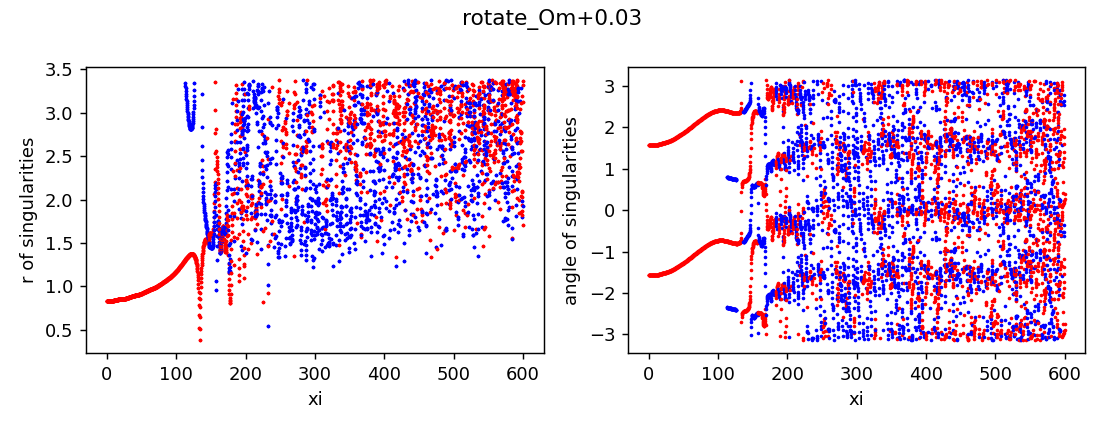

Values plotted in this chart, from the file beside it:
z, x, y, r, angle, charge
0.0, 3.5639824425004463e-12, -0.8327, 0.8327, -1.571, 1
0.0, 3.675393323021581e-12, 0.8327, 0.8327, 1.571, 1
0.25, -1.6248446052524734e-07, -0.8327, 0.8327, -1.571, 1
0.25, 1.6249169881854542e-07, 0.8327, 0.8327, 1.571, 1
0.5, -8.20340667673225e-07, -0.8328, 0.8328, -1.571, 1
0.5, 8.203479047383389e-07, 0.8328, 0.8328, 1.571, 1
0.75, -2.8059387598908248e-06, -0.8328, 0.8328, -1.571, 1
0.75, 2.8059459976151335e-06, 0.8328, 0.8328, 1.571, 1
1.0, -4.267490197683299e-06, -0.8327, 0.8327, -1.571, 1
1.0, 4.2674974349704575e-06, 0.8327, 0.8327, 1.571, 1
1.25, -4.507223732963528e-06, -0.8327, 0.8327, -1.571, 1
1.25, 4.5072309741781e-06, 0.8327, 0.8327, 1.571, 1
1.5, -4.456321275068953e-06, -0.8327, 0.8327, -1.571, 1
1.5, 4.456328515207997e-06, 0.8327, 0.8327, 1.571, 1
1.75, -4.9698455537594555e-06, -0.8327, 0.8327, -1.571, 1
1.75, 4.969852793045015e-06, 0.8327, 0.8327, 1.571, 1
2.0, -6.534965890044042e-06, -0.8327, 0.8327, -1.571, 1
2.0, 6.53497312852469e-06, 0.8327, 0.8327, 1.571, 1
2.25, -9.451890322226264e-06, -0.8328, 0.8328, -1.571, 1
2.25, 9.451897561491007e-06, 0.8328, 0.8328, 1.571, 1
2.5, -1.3965548918172532e-05, -0.8328, 0.8328, -1.571, 1
2.5, 1.3965556157263803e-05, 0.8328, 0.8328, 1.571, 1
2.75, -2.0315366145051694e-05, -0.8328, 0.8328, -1.571, 1
2.75, 2.0315373380069834e-05, 0.8328, 0.8328, 1.571, 1
3.0, -2.8744864510057977e-05, -0.8328, 0.8328, -1.571, 1
3.0, 2.8744871745006728e-05, 0.8328, 0.8328, 1.571, 1
3.25, -3.9488571603712996e-05, -0.8328, 0.8328, -1.571, 1
3.25, 3.948857883907114e-05, 0.8328, 0.8328, 1.571, 1
3.5, -5.274891139112059e-05, -0.8328, 0.8328, -1.571, 1
3.5, 5.274891862224601e-05, 0.8328, 0.8328, 1.571, 1
3.75, -6.871947719673532e-05, -0.8328, 0.8328, -1.571, 1
3.75, 6.871948442146308e-05, 0.8328, 0.8328, 1.571, 1
4.0, -8.746344830656144e-05, -0.8329, 0.8329, -1.571, 1
4.0, 8.746345553162921e-05, 0.8329, 0.8329, 1.571, 1
4.25, -0.000109, -0.8329, 0.8329, -1.571, 1
4.25, 0.000109, 0.8329, 0.8329, 1.571, 1
4.5, -0.0001334, -0.833, 0.833, -1.571, 1
4.5, 0.0001334, 0.833, 0.833, 1.571, 1
4.75, -0.00016, -0.833, 0.833, -1.571, 1
4.75, 0.00016, 0.833, 0.833, 1.571, 1
5.0, -0.0001892, -0.8331, 0.8331, -1.571, 1
5.0, 0.0001892, 0.8331, 0.8331, 1.571, 1
5.25, -0.0002201, -0.8332, 0.8332, -1.571, 1
5.25, 0.0002201, 0.8332, 0.8332, 1.571, 1
5.5, -0.0002512, -0.8333, 0.8333, -1.571, 1
5.5, 0.0002512, 0.8333, 0.8333, 1.57, 1
5.75, -0.0002829, -0.8334, 0.8334, -1.571, 1
5.75, 0.0002829, 0.8334, 0.8334, 1.57, 1
6.0, -0.000314, -0.8336, 0.8336, -1.571, 1
6.0, 0.000314, 0.8336, 0.8336, 1.57, 1
6.25, -0.0003422, -0.8337, 0.8337, -1.571, 1
6.25, 0.0003422, 0.8337, 0.8337, 1.57, 1
6.5, -0.0003664, -0.8339, 0.8339, -1.571, 1
6.5, 0.0003664, 0.8339, 0.8339, 1.57, 1
6.75, -0.0003852, -0.8341, 0.8341, -1.571, 1
6.75, 0.0003852, 0.8341, 0.8341, 1.57, 1
7.0, -0.0003965, -0.8344, 0.8344, -1.571, 1
7.0, 0.0003965, 0.8344, 0.8344, 1.57, 1
7.25, -0.0003985, -0.8346, 0.8346, -1.571, 1
7.25, 0.0003985, 0.8346, 0.8346, 1.57, 1
... 6,632 more rows
